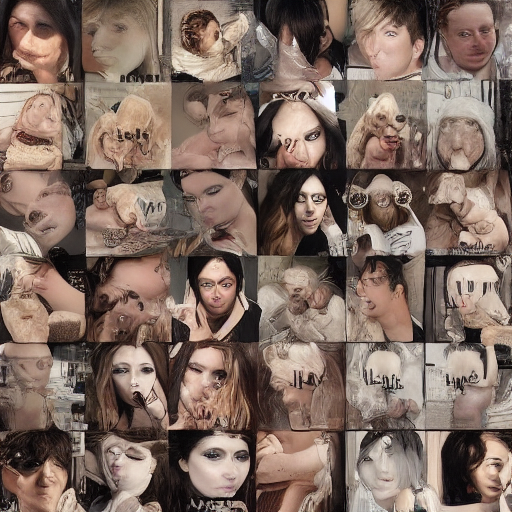
Generation parameters embedded in this image by AUTOMATIC1111 Stable Diffusion web UI or a fork of it (Forge, ...) (PNG 'parameters' text chunk):
babe
Steps: 20, Sampler: DDIM, CFG scale: 7, Seed: 439070837, Size: 512x512, Model hash: 81761151, Batch size: 8, Batch pos: 3